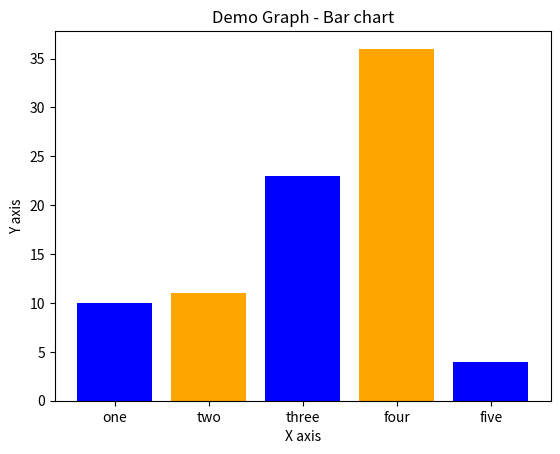

Generate this figure with matplotlib:
import matplotlib.pyplot as plt

left = [1, 2, 3, 4, 5]
height = [10, 11, 23, 36, 4]

tick_label = ['one', 'two', 'three', 'four', 'five']

plt.bar(left, height, tick_label = tick_label, width=0.8, color=['blue', 'orange'])


plt.xlabel('X axis')

plt.ylabel('Y axis')

plt.title('Demo Graph - Bar chart')

plt.show()
